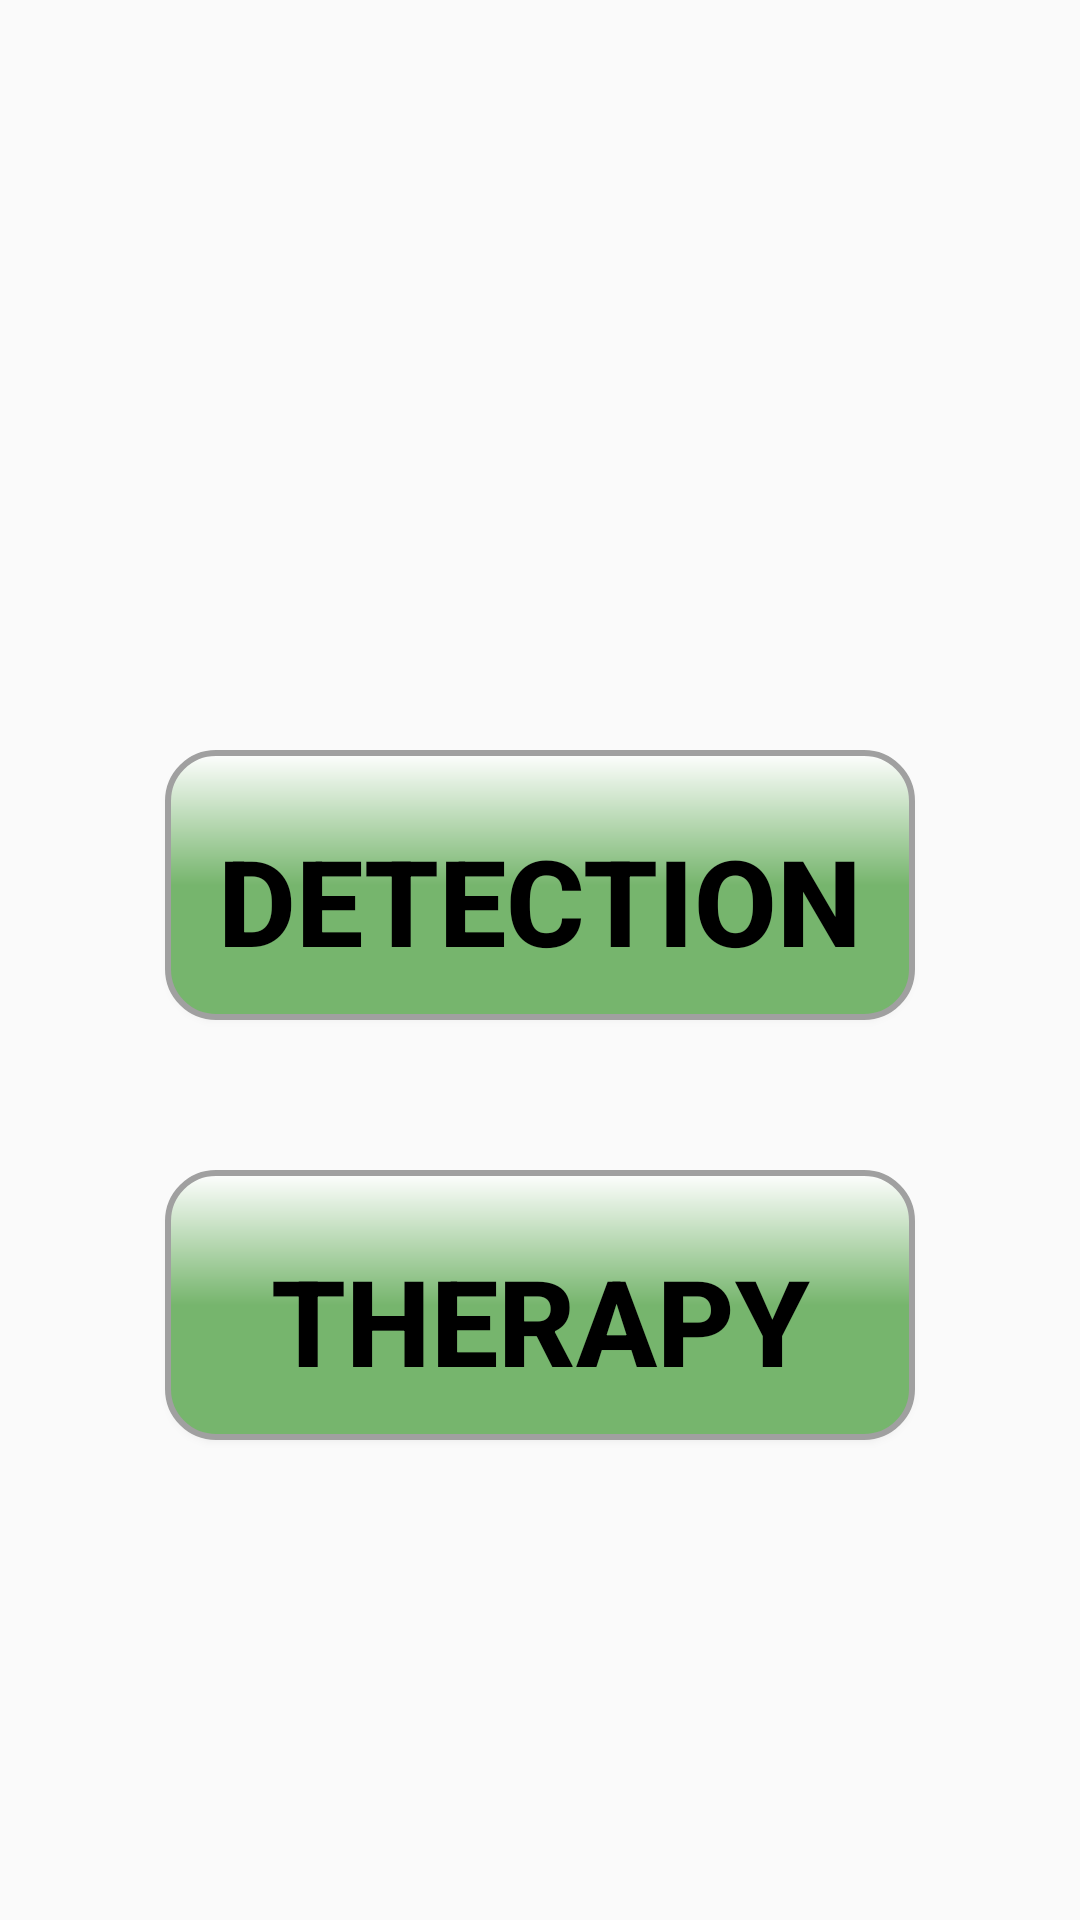

Produce the Android XML layout that renders to this screen, including the resource entries it uses.
<!-- AndroidManifest.xml: application theme AppTheme -->
<!-- res/layout/home_screen.xml -->
<?xml version="1.0" encoding="utf-8"?>
<RelativeLayout xmlns:android="http://schemas.android.com/apk/res/android"
    android:layout_width="match_parent"
    android:layout_height="match_parent"
    android:background="@drawable/back01">

    
    <Button
        android:id="@+id/detectionButton"
        android:layout_width="250dp"
        android:layout_height="90dp"
        android:layout_centerHorizontal="true"
        android:layout_marginTop="250dp"
        android:background="@drawable/button_3d_round"
        android:paddingTop="10dp"
        android:text="@string/detection"
        android:textColor="#000000"
        android:textSize="40sp"
        android:textStyle="bold" />

    
    <Button
        android:id="@+id/therapyButton"
        android:layout_width="250dp"
        android:layout_height="90dp"
        android:layout_below="@id/detectionButton"
        android:layout_marginTop="50dp"
        android:layout_centerHorizontal="true"
        android:background="@drawable/button_3d_round"
        android:paddingTop="10dp"
        android:text="@string/therapy"
        android:textSize="40sp"
        android:textColor="#000000"
        android:textStyle="bold" />

</RelativeLayout>
<!-- resources referenced by this layout -->
<resources>
  <!-- drawable button_3d_round (drawable) -->
  <?xml version="1.0" encoding="utf-8"?>
  <layer-list xmlns:android="http://schemas.android.com/apk/res/android">
      
      <item
          android:right="2dp"
          android:left="2dp"
          android:top="2dp"
          android:bottom="2dp">
          <shape>
              <solid android:color="#88000000"/> 
              <corners android:radius="16dp"/> 
          </shape>
      </item>
  
      
      <item>
          <shape>
              <gradient
                  android:startColor="#FFFFFF"
              android:centerColor="#76B56D"
              android:endColor="#76B56D"
              android:angle="270"/>
              <corners android:radius="16dp"/> 
              <stroke
                  android:color="#A0A0A0"
              android:width="2dp"/>    
          </shape>
      </item>
  </layer-list>
  <string name="detection">DETECTION</string>
  <string name="therapy">THERAPY</string>
  <style name="AppTheme" parent="Theme.AppCompat.Light.NoActionBar">
          <item name="colorButtonNormal">@null</item>
      </style>
</resources>
